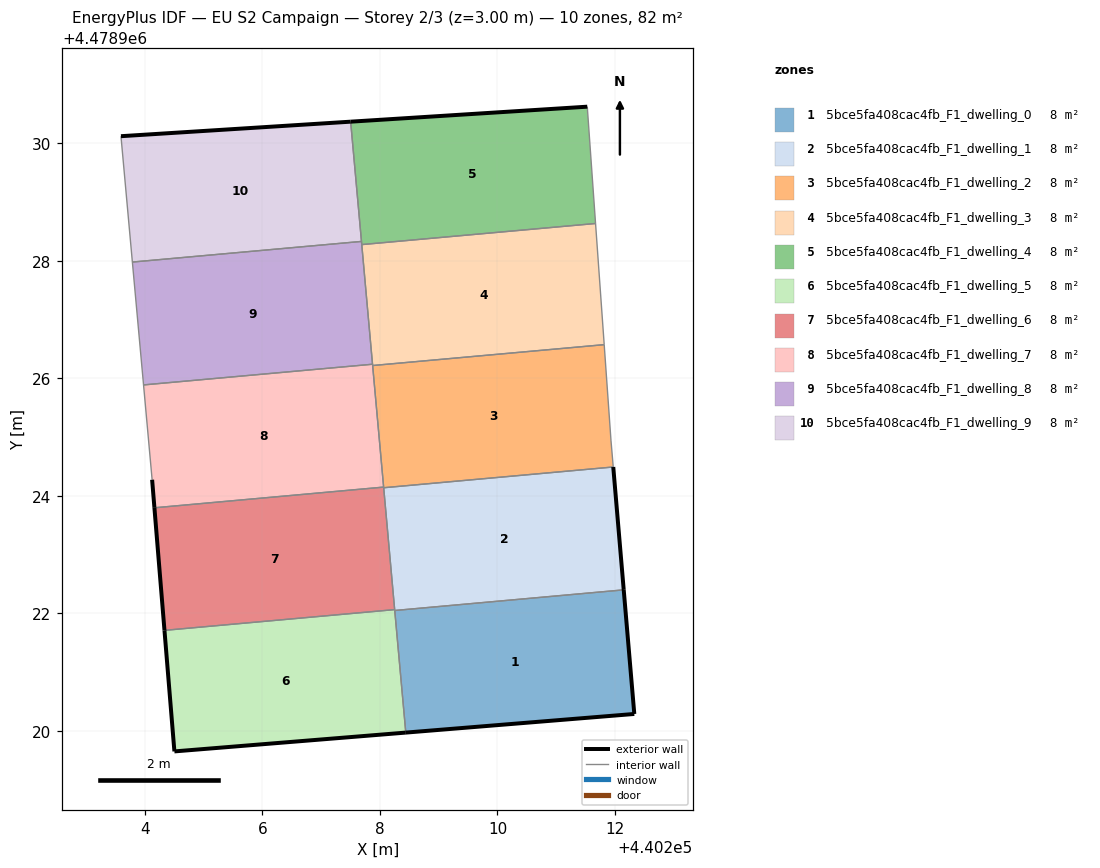
=== STOREY PLAN SPEC (per zone: floor XY polygon, exterior-wall plan segments, windows/doors) ===
zone 1: 5bce5fa408cac4fb_F1_dwelling_0  (8.2 m²)
  floor: (440212.33, 4478920.29) (440212.15, 4478922.40) (440208.25, 4478922.05) (440208.44, 4478919.97)
  exterior wall: (440212.33, 4478920.29) – (440208.44, 4478919.97)  [3.9 m]
  exterior wall: (440212.15, 4478922.40) – (440212.33, 4478920.29)  [2.1 m]
  interior walls: 2
zone 2: 5bce5fa408cac4fb_F1_dwelling_1  (8.2 m²)
  floor: (440212.15, 4478922.40) (440211.97, 4478924.49) (440208.07, 4478924.14) (440208.25, 4478922.05)
  exterior wall: (440211.97, 4478924.49) – (440212.15, 4478922.40)  [2.1 m]
  interior walls: 4
zone 3: 5bce5fa408cac4fb_F1_dwelling_2  (8.2 m²)
  floor: (440211.97, 4478924.49) (440211.93, 4478924.93) (440211.82, 4478926.57) (440207.88, 4478926.22) (440208.07, 4478924.14)
  interior walls: 6
zone 4: 5bce5fa408cac4fb_F1_dwelling_3  (8.2 m²)
  floor: (440211.82, 4478926.57) (440211.67, 4478928.63) (440207.69, 4478928.27) (440207.88, 4478926.22)
  interior walls: 5
zone 5: 5bce5fa408cac4fb_F1_dwelling_4  (8.2 m²)
  floor: (440211.67, 4478928.63) (440211.53, 4478930.62) (440207.50, 4478930.37) (440207.69, 4478928.27)
  exterior wall: (440207.50, 4478930.37) – (440211.53, 4478930.62)  [4.0 m]
  interior walls: 4
zone 6: 5bce5fa408cac4fb_F1_dwelling_5  (8.2 m²)
  floor: (440208.44, 4478919.97) (440208.25, 4478922.07) (440204.34, 4478921.71) (440204.51, 4478919.65)
  exterior wall: (440208.44, 4478919.97) – (440204.51, 4478919.65)  [3.9 m]
  exterior wall: (440204.51, 4478919.65) – (440204.34, 4478921.71)  [2.1 m]
  interior walls: 3
zone 7: 5bce5fa408cac4fb_F1_dwelling_6  (8.2 m²)
  floor: (440208.25, 4478922.07) (440208.06, 4478924.15) (440204.16, 4478923.80) (440204.34, 4478921.71)
  exterior wall: (440204.34, 4478921.71) – (440204.16, 4478923.80)  [2.1 m]
  interior walls: 4
zone 8: 5bce5fa408cac4fb_F1_dwelling_7  (8.2 m²)
  floor: (440208.06, 4478924.15) (440207.88, 4478926.24) (440203.98, 4478925.89) (440204.13, 4478924.27) (440204.16, 4478923.80)
  exterior wall: (440204.16, 4478923.80) – (440204.13, 4478924.27)  [0.5 m]
  interior walls: 5
zone 9: 5bce5fa408cac4fb_F1_dwelling_8  (8.2 m²)
  floor: (440207.88, 4478926.24) (440207.69, 4478928.33) (440203.79, 4478927.98) (440203.98, 4478925.89)
  interior walls: 5
zone 10: 5bce5fa408cac4fb_F1_dwelling_9  (8.2 m²)
  floor: (440207.69, 4478928.33) (440207.50, 4478930.37) (440203.60, 4478930.12) (440203.79, 4478927.98)
  exterior wall: (440203.60, 4478930.12) – (440207.50, 4478930.37)  [3.9 m]
  interior walls: 3

=== DERIVED (storey summary) ===
Building: EU S2 Campaign
Storey: 2 of 3  (floor level z = 3.00 m)
Storey gross floor area: 82.1 m²
Zones on this storey: 10
  - 5bce5fa408cac4fb_F1_dwelling_0: floor 8.2 m²; exterior wall 6.0 m (18.1 m²); WWR 0.0%
  - 5bce5fa408cac4fb_F1_dwelling_1: floor 8.2 m²; exterior wall 2.1 m (6.3 m²); WWR 0.0%
  - 5bce5fa408cac4fb_F1_dwelling_2: floor 8.2 m²
  - 5bce5fa408cac4fb_F1_dwelling_3: floor 8.2 m²
  - 5bce5fa408cac4fb_F1_dwelling_4: floor 8.2 m²; exterior wall 4.0 m (12.1 m²); WWR 0.0%
  - 5bce5fa408cac4fb_F1_dwelling_5: floor 8.2 m²; exterior wall 6.0 m (18.0 m²); WWR 0.0%
  - 5bce5fa408cac4fb_F1_dwelling_6: floor 8.2 m²; exterior wall 2.1 m (6.3 m²); WWR 0.0%
  - 5bce5fa408cac4fb_F1_dwelling_7: floor 8.2 m²; exterior wall 0.5 m (1.4 m²); WWR 0.0%
  - 5bce5fa408cac4fb_F1_dwelling_8: floor 8.2 m²
  - 5bce5fa408cac4fb_F1_dwelling_9: floor 8.2 m²; exterior wall 3.9 m (11.7 m²); WWR 0.0%
Zone adjacency (shared interzone walls):
  - 5bce5fa408cac4fb_F1_dwelling_0 ↔ 5bce5fa408cac4fb_F1_dwelling_1
  - 5bce5fa408cac4fb_F1_dwelling_0 ↔ 5bce5fa408cac4fb_F1_dwelling_5
  - 5bce5fa408cac4fb_F1_dwelling_1 ↔ 5bce5fa408cac4fb_F1_dwelling_2
  - 5bce5fa408cac4fb_F1_dwelling_1 ↔ 5bce5fa408cac4fb_F1_dwelling_5
  - 5bce5fa408cac4fb_F1_dwelling_1 ↔ 5bce5fa408cac4fb_F1_dwelling_6
  - 5bce5fa408cac4fb_F1_dwelling_2 ↔ 5bce5fa408cac4fb_F1_dwelling_3
  - 5bce5fa408cac4fb_F1_dwelling_2 ↔ 5bce5fa408cac4fb_F1_dwelling_6
  - 5bce5fa408cac4fb_F1_dwelling_2 ↔ 5bce5fa408cac4fb_F1_dwelling_7
  - 5bce5fa408cac4fb_F1_dwelling_3 ↔ 5bce5fa408cac4fb_F1_dwelling_4
  - 5bce5fa408cac4fb_F1_dwelling_3 ↔ 5bce5fa408cac4fb_F1_dwelling_7
  - 5bce5fa408cac4fb_F1_dwelling_3 ↔ 5bce5fa408cac4fb_F1_dwelling_8
  - 5bce5fa408cac4fb_F1_dwelling_4 ↔ 5bce5fa408cac4fb_F1_dwelling_8
  - 5bce5fa408cac4fb_F1_dwelling_4 ↔ 5bce5fa408cac4fb_F1_dwelling_9
  - 5bce5fa408cac4fb_F1_dwelling_5 ↔ 5bce5fa408cac4fb_F1_dwelling_6
  - 5bce5fa408cac4fb_F1_dwelling_6 ↔ 5bce5fa408cac4fb_F1_dwelling_7
  - 5bce5fa408cac4fb_F1_dwelling_7 ↔ 5bce5fa408cac4fb_F1_dwelling_8
  - 5bce5fa408cac4fb_F1_dwelling_8 ↔ 5bce5fa408cac4fb_F1_dwelling_9